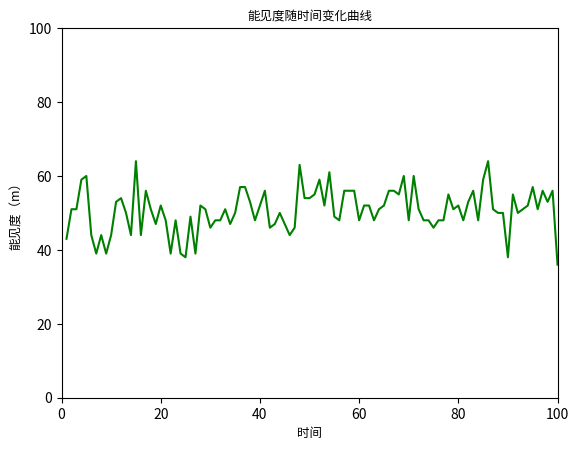

This chart was generated by the following Python code:
import matplotlib.pyplot as plt

x = [1, 2, 3, 4, 5, 6, 7, 8, 9, 10, 11, 12, 13, 14, 15, 16, 17, 18, 19, 20, 21, 22, 23, 24, 25, 26, 27, 28, 29, 30, 31, 32, 33, 34, 35, 36, 37, 38, 39, 40, 41, 42, 43, 44, 45, 46, 47, 48, 49, 50, 51, 52, 53, 54, 55, 56, 57, 58, 59, 60, 61, 62, 63, 64, 65, 66, 67, 68, 69, 70, 71, 72, 73, 74, 75, 76, 77, 78, 79, 80, 81, 82, 83, 84, 85, 86, 87, 88, 89, 90, 91, 92, 93, 94, 95, 96, 97, 98, 99, 100]
# x = ['06:30', '06:31', '06:32', '06:33', '06:34', '06:35', '06:36', '06:37', '06:38', '06:39', '06:40', '06:41', '06:42', '06:43', '06:44', '06:45', '06:46', '06:47', '06:48', '06:49', '06:50', '06:51', '06:52', '06:53', '06:54', '06:55', '06:56', '06:57', '06:58', '06:59','07:00', '07:01', '07:02', '07:03', '07:04', '07:05', '07:06', '07:07', '07:08', '07:09', '07:10', '07:11', '07:12', '07:13', '07:14', '07:15', '07:16', '07:17', '07:18', '07:19', '07:20', '07:21', '07:22', '07:23', '07:24', '07:25', '07:26', '07:27', '07:28', '07:29', '07:30', '07:31', '07:32', '07:33', '07:34', '07:35', '07:36', '07:37', '07:38', '07:39']

y = [43, 51, 51, 59, 60, 44, 39, 44, 39, 44, 53, 54, 50, 44, 64, 44, 56, 51, 47, 52, 48, 39, 48, 39, 38, 49, 39, 52, 51, 46, 48, 48, 51, 47, 50, 57, 57, 53, 48, 52, 56, 46, 47, 50, 47, 44, 46, 63, 54, 54, 55, 59, 52, 61, 49, 48, 56, 56, 56, 48, 52, 52, 48, 51, 52, 56, 56, 55, 60, 48, 60, 51, 48, 48, 46, 48, 48, 55, 51, 52, 48, 53, 56, 48, 59, 64, 51, 50, 50, 38, 55, 50, 51, 52, 57, 51, 56, 53, 56, 36]

plt.title('能见度随时间变化曲线', fontsize=9)
plt.plot(x, y, color='green')
# plt.legend()  # 显示图例

plt.axis([0, 100, 0, 100])  # 设置范围，四个数分别对应x的起点终点和y的起点终点
plt.xlabel('时间', fontsize=9)
plt.ylabel('能见度（m）', fontsize=9)
# plt.show()
plt.savefig("result1.jpg",dpi=500,bbox_inches = 'tight')#解决图片不清晰，不完整的问题